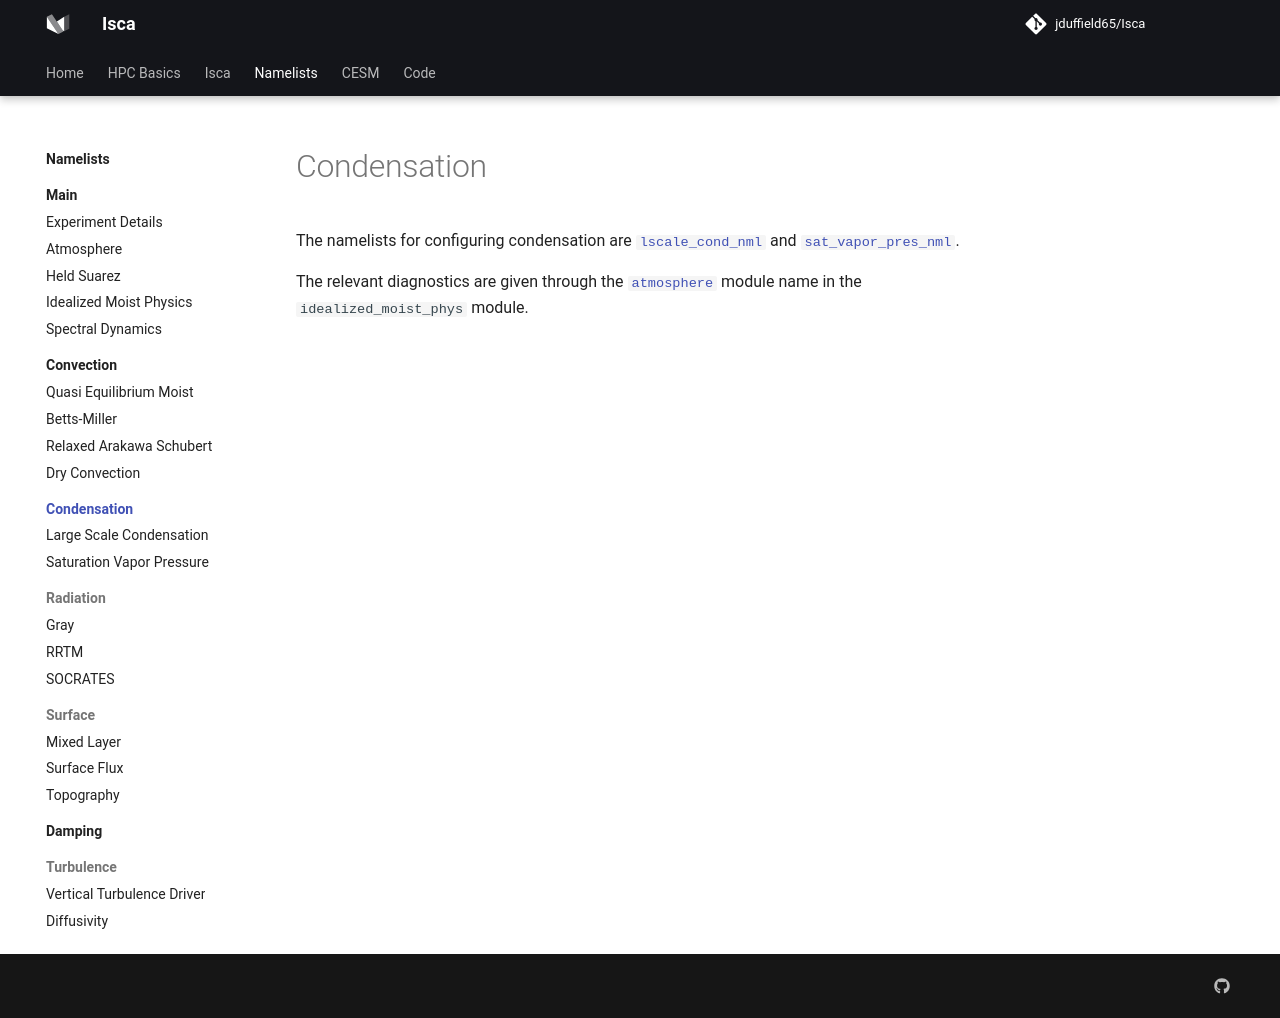

repository: jduffield65/Isca · page: namelists/condensation/index.html · generator: mkdocs

# Condensation

The namelists for configuring condensation are [`lscale_cond_nml`](lscale_cond.md) and 
[`sat_vapor_pres_nml`](sat_vapor_pres.md).

The relevant diagnostics are given through the [`atmosphere`](../main/idealized_moist_physics.md#condensation) 
module name in the `idealized_moist_phys` module.
